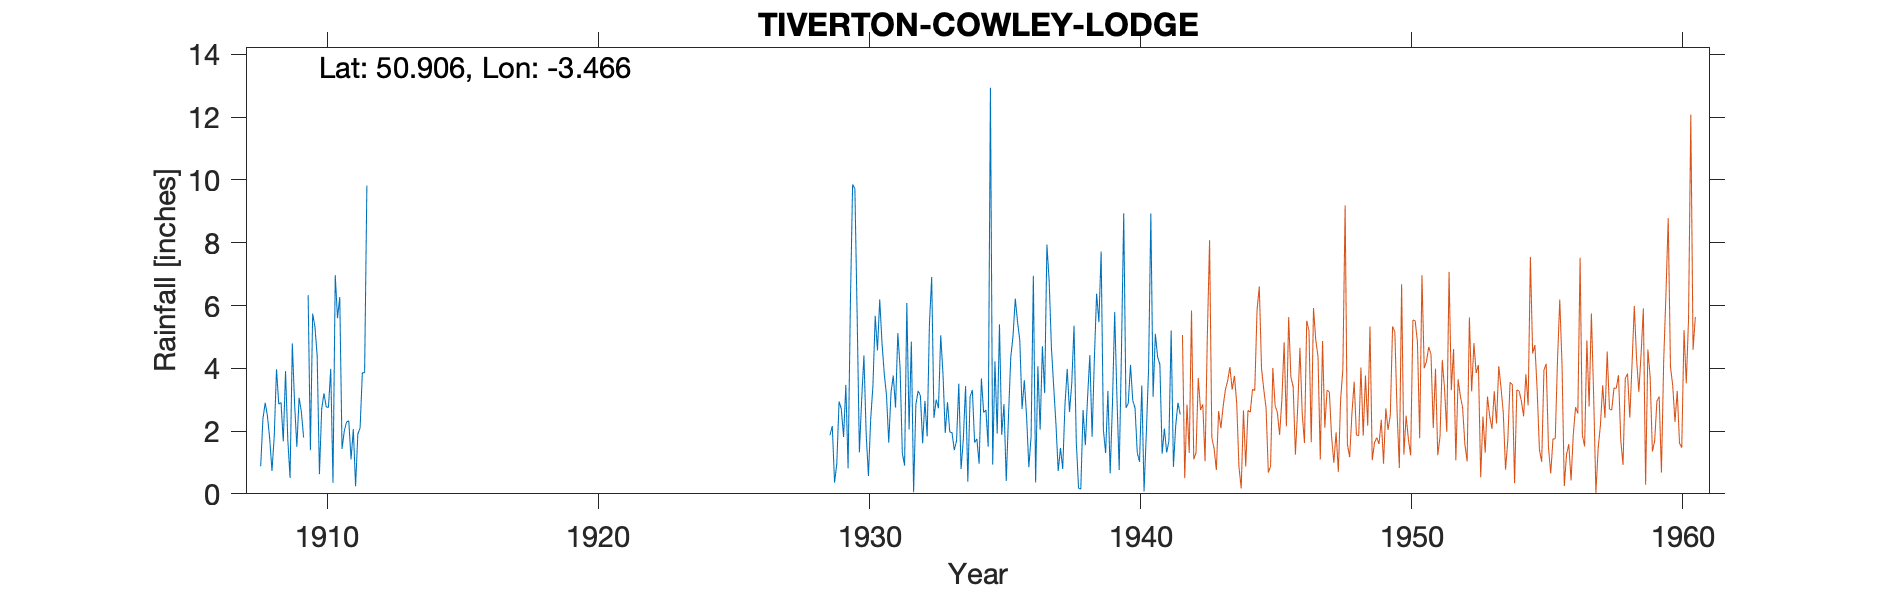

Values plotted in this chart, from the file beside it:
TIVERTON-COWLEY-LODGE-(BLUNDELLS-SCHOOL), , , , , , , , , , , , , , , , , , , , , , , 
Grid ref, SS970128, Long, -3.466, Lat, 50.91, Elevation, 270, ft, , , , , , , , , , , , , , , 
Station no, 1791, , , , , , , , , , , , , , , , , , , , , , 
, 1900, 1901, 1902, 1903, 1904, 1905, 1906, 1907, 1908, 1909, 1910, 1911, 1912, 1913, 1914, 1915, 1916, 1917, 1918, 1919, 1920, 1921, 1922
January, , , , , , , , , 0.88, 1.72, 5.33, 1.43, , , , , , , , , , , 
February, , , , , , , , , 2.4, 0.51, 4.39, 2, , , , , , , , , , , 
March, , , , , , , , , 2.9, 4.79, 0.63, 2.29, , , , , , , , , , , 
April, , , , , , , , , 2.47, 2.89, 2.7, 2.32, , , , , , , , , , , 
May, , , , , , , , , 1.75, 1.5, 3.2, 1.1, , , , , , , , , , , 
June, , , , , , , , , 0.73, 3.06, 2.77, 2.06, , , , , , , , , , , 
July, , , , , , , , , 1.84, 2.62, 2.75, 0.24, , , , , , , , , , , 
August, , , , , , , , , 3.97, 1.79, 3.98, 1.91, , , , , , , , , , , 
September, , , , , , , , , 2.86, , 0.35, 2.1, , , , , , , , , , , 
October, , , , , , , , , 2.91, 6.33, 6.97, 3.86, , , , , , , , , , , 
November, , , , , , , , , 1.67, 1.39, 5.6, 3.86, , , , , , , , , , , 
December, , , , , , , , , 3.91, 5.74, 6.27, 9.82, , , , , , , , , , , 
Total, , , , , , , , , 28.29, , 44.94, 32.99, , , , , , , , , , , 
E G Peirce observer for whole run, , , , , , , , , , , , , , , , , , , , , , , 
1909 Sept Corrected by surrounding stati…, , , , , , , , , , , , , , , , , , , , , , , 
1942 Jan 1st Gauge moved 500yds SW, , , , , , , , , , , , , , , , , , , , , , , 
Annual values rejected from survey 1929, , , , , , , , , , , , , , , , , , , , , , , 
